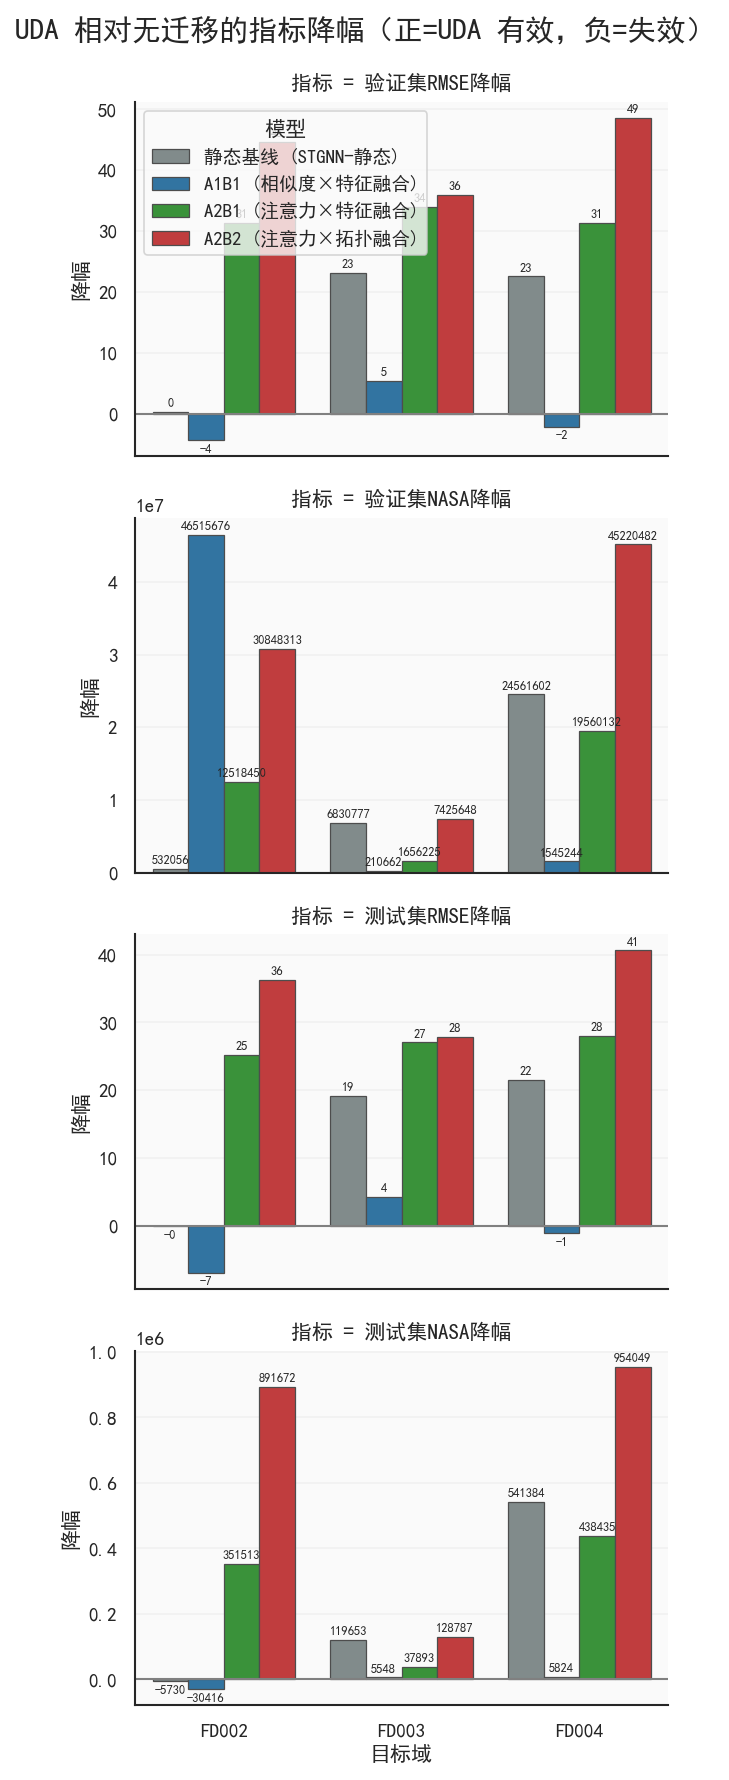

The data file committed next to this chart (first rows):
模型, 目标域, 验证集RMSE降幅, 验证集NASA降幅, 测试集RMSE降幅, 测试集NASA降幅
static, FD002, 0.2955, 532056, -0.07291, -5730
static, FD003, 23.07, 6830777, 19.09, 119653
static, FD004, 22.53, 24561602, 21.54, 541384
A1B1, FD002, -4.377, 46515676, -6.976, -30416
A1B1, FD003, 5.371, 210662, 4.246, 5548
A1B1, FD004, -2.204, 1545244, -1.155, 5824
A2B1, FD002, 31.3, 12518450, 25.21, 351513
A2B1, FD003, 34, 1656225, 27.03, 37893
A2B1, FD004, 31.3, 19560132, 27.98, 438435
A2B2, FD002, 44.68, 30848313, 36.26, 891672
A2B2, FD003, 35.98, 7425648, 27.81, 128787
A2B2, FD004, 48.58, 45220482, 40.61, 954049
